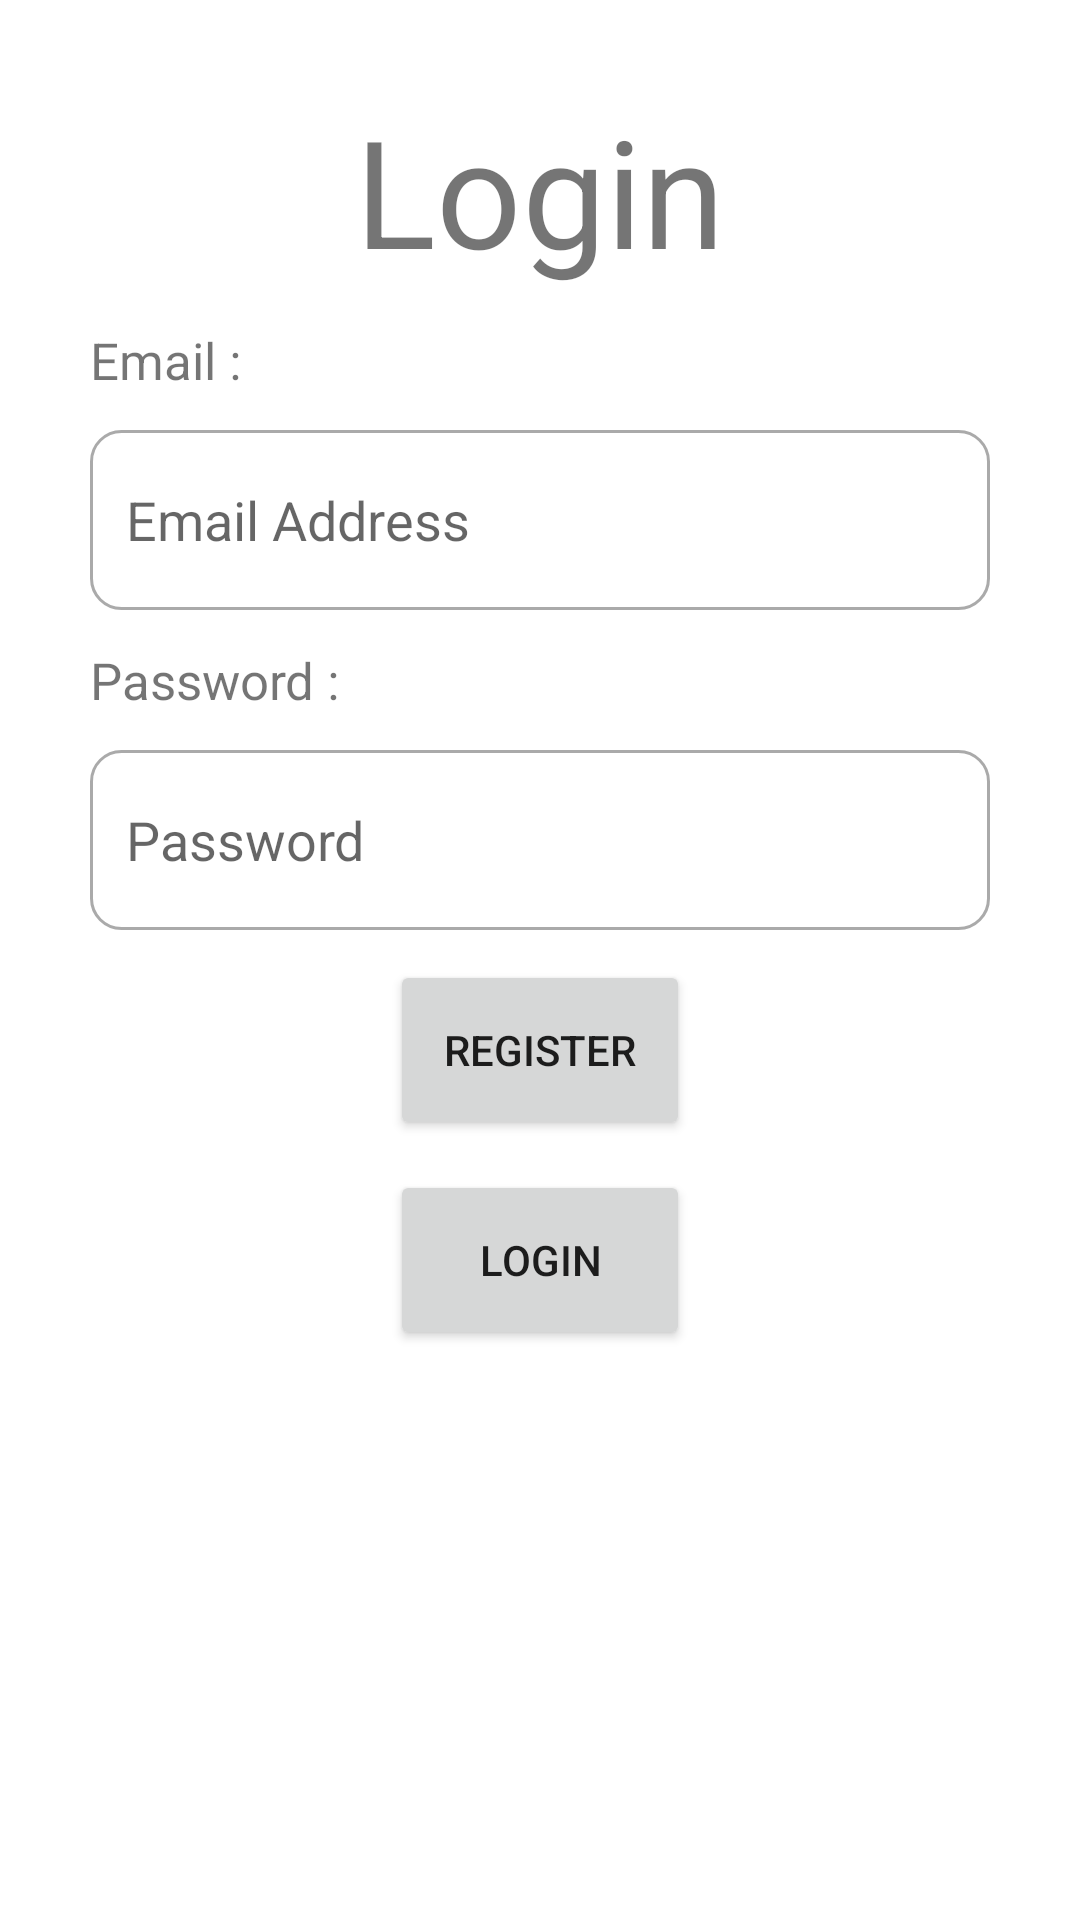

Android layout source for this screen:
<!-- AndroidManifest.xml: application theme Theme.QR_code_App -->
<!-- res/layout/activity_login.xml -->
<?xml version="1.0" encoding="utf-8"?>
<LinearLayout xmlns:android="http://schemas.android.com/apk/res/android"
    xmlns:app="http://schemas.android.com/apk/res-auto"
    xmlns:tools="http://schemas.android.com/tools"
    android:layout_width="match_parent"
    android:layout_height="match_parent"
    android:layout_gravity="center"
    android:orientation="vertical"
    tools:context=".Activity.user.Login">
    <TextView
        android:id="@+id/tv_register_main"
        android:layout_marginTop="30dp"
        android:gravity="center"
        android:layout_width="match_parent"
        android:layout_height="wrap_content"
        android:textSize="50sp"
        android:text="Login"/>
    <TextView
        android:layout_marginBottom="12dp"
        android:layout_marginTop="12dp"
        android:gravity="center"
        android:layout_width="wrap_content"
        android:textSize="17dp"
        android:layout_marginLeft="30dp"
        android:layout_height="wrap_content"
        android:id="@+id/tv_email_main"
        android:text="Email : "/>
    <EditText
        android:inputType="textEmailAddress"
        android:layout_marginHorizontal="30dp"
        android:layout_width="match_parent"
        android:paddingStart="12dp"
        android:paddingEnd="12dp"
        android:drawableStart="@drawable/custom_icon_email"
        android:layout_height="60dp"
        android:background="@drawable/custom_input"
        android:hint="Email Address"
        android:drawablePadding="12dp"
        android:id="@+id/user_email"/>
    <TextView
        android:layout_marginBottom="12dp"
        android:layout_marginTop="12dp"
        android:gravity="center"
        android:layout_width="wrap_content"
        android:textSize="17dp"
        android:layout_marginLeft="30dp"
        android:layout_height="wrap_content"
        android:id="@+id/tv_pwd_main"
        android:text="Password : "/>
    <EditText
        android:layout_marginHorizontal="30dp"
        android:layout_width="match_parent"
        android:hint="Password"
        android:inputType="textPassword"
        android:paddingStart="12dp"
        android:paddingEnd="12dp"
        android:background="@drawable/custom_input"
        android:drawableStart="@drawable/custom_icon_lock"
        android:layout_height="60dp"
        android:drawablePadding="12dp"
        android:id="@+id/user_pwd"/>
    <Button
        android:id="@+id/btRegisterManager"
        android:layout_marginTop="10dp"
        android:layout_marginHorizontal="130dp"
        android:layout_width="match_parent"
        android:layout_height="60dp"
        android:text="Register"
        android:onClick="btLoginToRegister"/>
    <Button
        android:id="@+id/bt_login_main"
        android:layout_marginTop="10dp"
        android:onClick="btLoginManager"
        android:layout_marginHorizontal="130dp"
        android:layout_width="match_parent"
        android:layout_height="60dp"
        android:text="Login"/>

</LinearLayout>
<!-- resources referenced by this layout -->
<resources>
  <!-- drawable custom_input (drawable) -->
  <?xml version="1.0" encoding="utf-8"?>
  <selector xmlns:android="http://schemas.android.com/apk/res/android">
      <item   android:state_enabled="true" android:state_focused="true">
          <shape android:shape="rectangle">
              <solid android:color="@color/white"/>
              <corners android:radius="10dp"/>
              <stroke android:color="@color/purple_700" android:width="1dp"/>
          </shape>
      </item>
  
      <item   android:state_enabled="true">
          <shape android:shape="rectangle">
              <solid android:color="@color/white"/>
              <corners android:radius="10dp"/>
              <stroke android:color="@android:color/darker_gray" android:width="1dp"/>
          </shape>
      </item>
  </selector>
  <style name="Theme.QR_code_App" parent="Theme.MaterialComponents.DayNight.DarkActionBar">
          
          <item name="colorPrimary">@color/purple_500</item>
          <item name="colorPrimaryVariant">@color/purple_700</item>
          <item name="colorOnPrimary">@color/white</item>
          
          <item name="colorSecondary">@color/teal_200</item>
          <item name="colorSecondaryVariant">@color/teal_700</item>
          <item name="colorOnSecondary">@color/black</item>
          
          <item name="android:statusBarColor">?attr/colorPrimaryVariant</item>
          
      </style>
  <!-- not gathered from this repository: default colours our renderer supplied (Android Studio template values) -->
  <color name="purple_500">#FF6200EE</color>
  <color name="purple_700">#FF3700B3</color>
  <color name="teal_200">#FF03DAC5</color>
  <color name="teal_700">#FF018786</color>
  <color name="black">#FF000000</color>
  <color name="white">#FFFFFFFF</color>
</resources>
